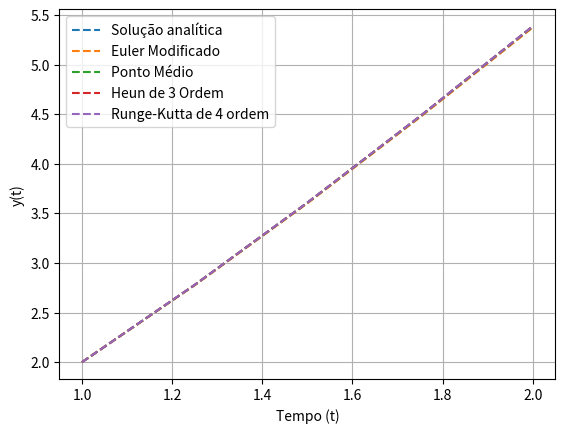

Write the Python code that produced this figure.
import numpy as np
import matplotlib.pyplot as plt

solAnalitica = lambda t: t * np.log(t) + 2*t
f = lambda t, y : 1 + (y/t)

a = 1; b = 2; h = 0.25; n = int((b-a) / h)

t = np.linspace(a, b, n+1)
y = solAnalitica(t)

# MÉTODO DE EULER APRIMORADO
e = np.zeros(n+1)
e[0] = 2

for i in range(n):
    k1 = f(t[i], e[i])

    eM = e[i] + h * k1

    k2 = f(t[i+1], eM)

    e[i+1] = e[i] + (h/2) * (k1 + k2)


# MÉTODO DO PONTO MÉDIO

p = np.zeros(n+1)
p[0] = 2

for i in range(n):
    k1 = t[i] + (h/2)

    k2 = p[i] + (h/2) * f(t[i], p[i])

    p[i+1] = p[i] + h * f(k1, k2)


# MÉTODO DE HEUN DE 3 ORDEM

u = np.zeros(n+1)
u[0] = 2

for i in range(n):
    k1 = f(t[i], u[i])

    k2 = f(t[i] + h/3, u[i] + (h/3) * k1)

    k3 = f(t[i] + (2*h)/3, u[i] + (2*h/3) * k2)

    u[i+1] = u[i] + (h/4) * (k1 + 3*k3)


# MÉTODO DE RUNGE-KUTTA DE QUARTA ORDEM

k = np.zeros(n+1)
k[0] = 2

for i in range(n):
    k1 = h * f(t[i], k[i])

    k2 = h * f(t[i] + (h/2), k[i] + (1/2) * k1)

    k3 = h * f(t[i] + (h/2), k[i] + (1/2) * k2)

    k4 = h * f(t[i+1], k[i] + k3)

    k[i+1] = k[i] + (1/6) * (k1 + 2*k2 + 2*k3 + k4)

plt.plot(t, y, '--', label="Solução analítica")
plt.plot(t, e, '--', label="Euler Modificado")
plt.plot(t, p, '--', label="Ponto Médio")
plt.plot(t, u, '--', label="Heun de 3 Ordem")
plt.plot(t, k, '--', label="Runge-Kutta de 4 ordem")

plt.xlabel("Tempo (t)")
plt.ylabel("y(t)")
plt.grid(True)

plt.legend()
plt.savefig("1c.png")
plt.show()